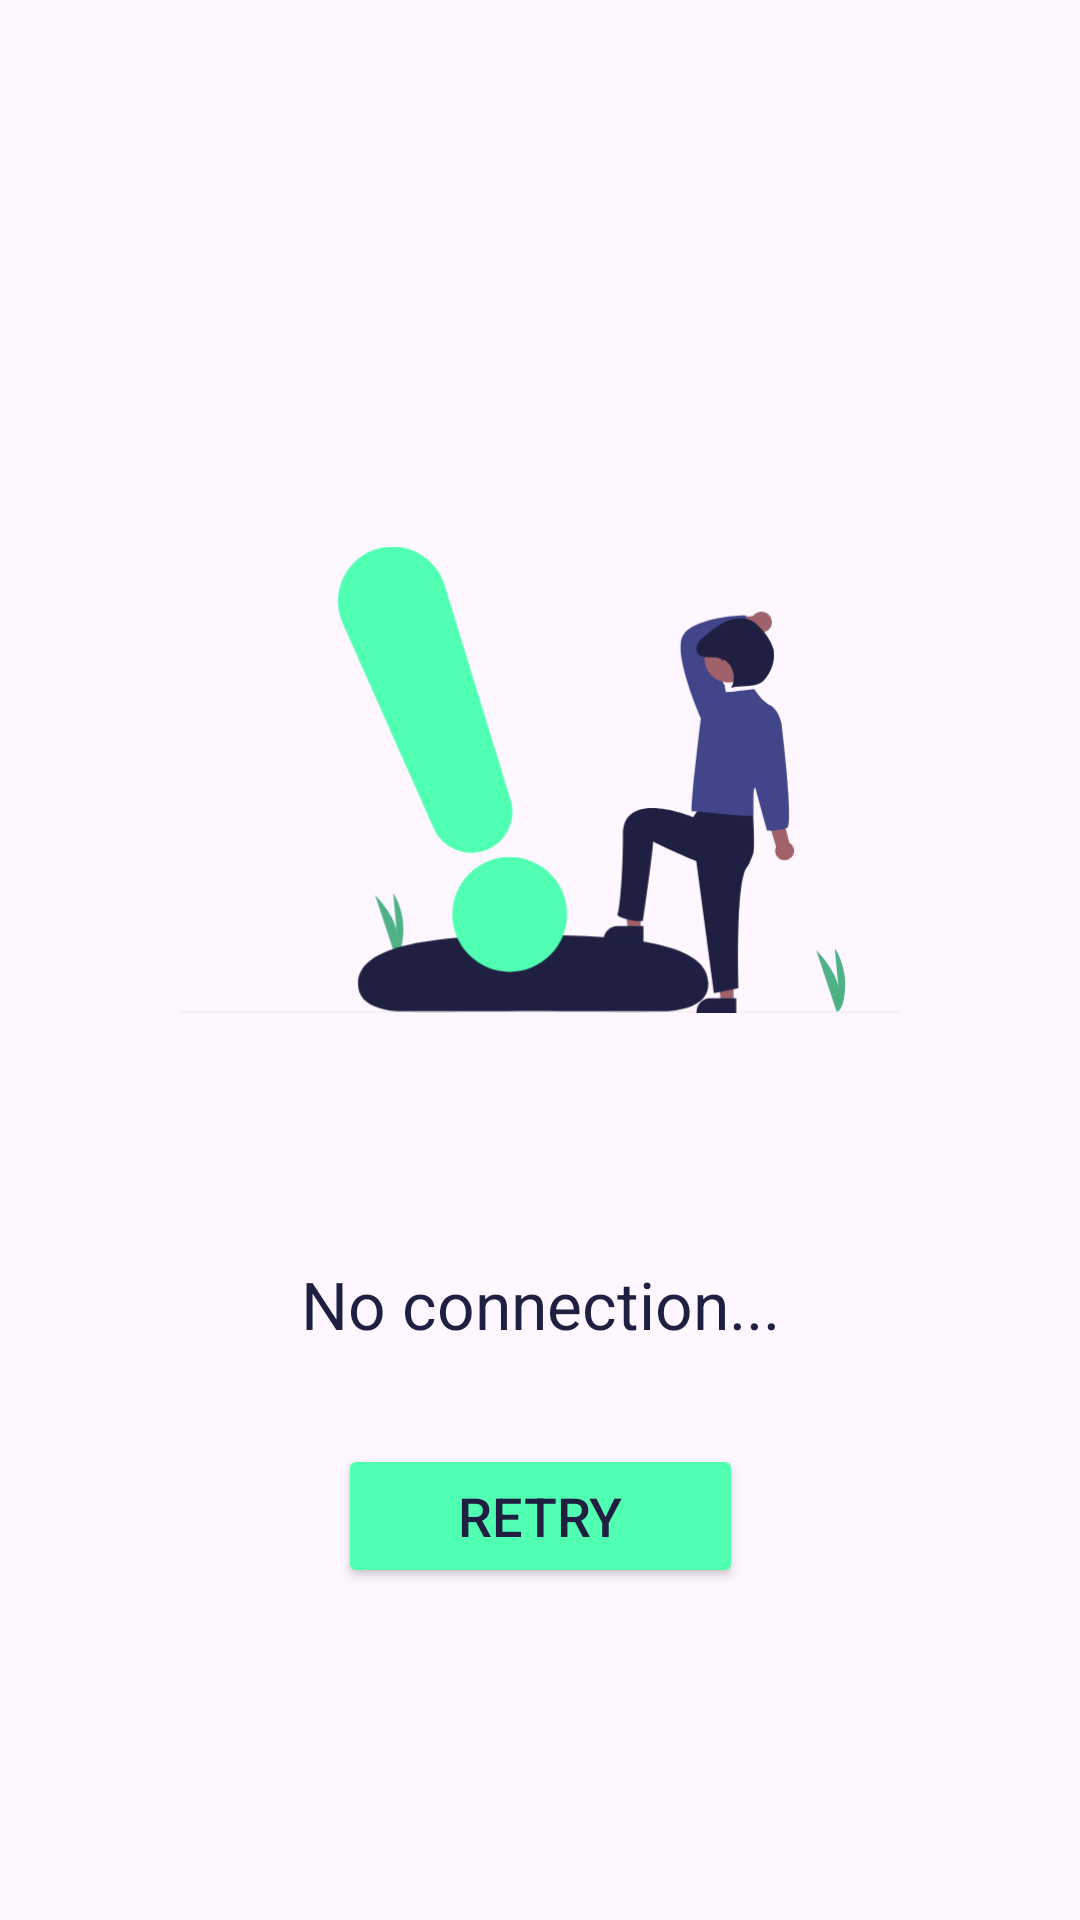

Android layout source for this screen:
<!-- AndroidManifest.xml: application theme Theme.DigitalDoctor -->
<!-- res/layout/activity_no_connection.xml -->
<?xml version="1.0" encoding="utf-8"?>
<androidx.constraintlayout.widget.ConstraintLayout xmlns:android="http://schemas.android.com/apk/res/android"
    xmlns:app="http://schemas.android.com/apk/res-auto"
    xmlns:tools="http://schemas.android.com/tools"
    android:layout_width="match_parent"
    android:layout_height="match_parent"
    tools:context=".NoConnectionActivity">

    <ImageView
        android:id="@+id/imageView3"
        android:layout_width="0dp"
        android:layout_height="200dp"
        android:layout_marginStart="60dp"
        android:layout_marginTop="160dp"
        android:layout_marginEnd="60dp"
        android:scaleType="fitCenter"
        app:layout_constraintEnd_toEndOf="parent"
        app:layout_constraintStart_toStartOf="parent"
        app:layout_constraintTop_toTopOf="parent"
        app:srcCompat="@drawable/error_notification" />

    <TextView
        android:id="@+id/textView2"
        style="@style/heading_1"
        android:layout_width="0dp"
        android:layout_height="wrap_content"
        android:layout_marginStart="16dp"
        android:layout_marginTop="60dp"
        android:layout_marginEnd="16dp"
        android:text="No connection..."
        android:textAlignment="center"
        app:layout_constraintEnd_toEndOf="parent"
        app:layout_constraintStart_toStartOf="parent"
        app:layout_constraintTop_toBottomOf="@+id/imageView3" />

    <Button
        android:id="@+id/retryBtn"
        style="@style/btn"
        android:layout_width="wrap_content"
        android:layout_height="wrap_content"
        android:layout_marginTop="32dp"
        android:text="Retry"
        app:layout_constraintEnd_toEndOf="parent"
        app:layout_constraintStart_toStartOf="parent"
        app:layout_constraintTop_toBottomOf="@+id/textView2" />
</androidx.constraintlayout.widget.ConstraintLayout>
<!-- resources referenced by this layout -->
<resources>
  <!-- drawable error_notification: vector/xml drawable (drawable, 3811 chars, omitted) -->
  <style name="btn">
          <item name="backgroundTint">@color/green</item>
          <item name="android:textColor">@color/dark</item>
          <item name="android:textSize">18sp</item>
          <item name="android:fontWeight">700</item>
          <item name="android:paddingVertical">10dp</item>
          <item name="android:paddingHorizontal">40dp</item>
      </style>
  <style name="heading_1">
          <item name="android:textSize">22sp</item>
          <item name="android:fontWeight">700</item>
          <item name="android:textColor">@color/dark</item>
      </style>
  <style name="Theme.DigitalDoctor" parent="Base.Theme.DigitalDoctor" />
  <color name="green">#50FFB1</color>
  <color name="dark">#1F2041</color>
  <style name="Base.Theme.DigitalDoctor" parent="Theme.Material3.DayNight.NoActionBar">
          
          <item name="colorPrimary">@color/green</item>
          <item name="colorPrimaryDark">@color/dark</item>
          <item name="colorAccent">@color/green_2</item>
      </style>
  <color name="green_2">#4FB286</color>
</resources>
